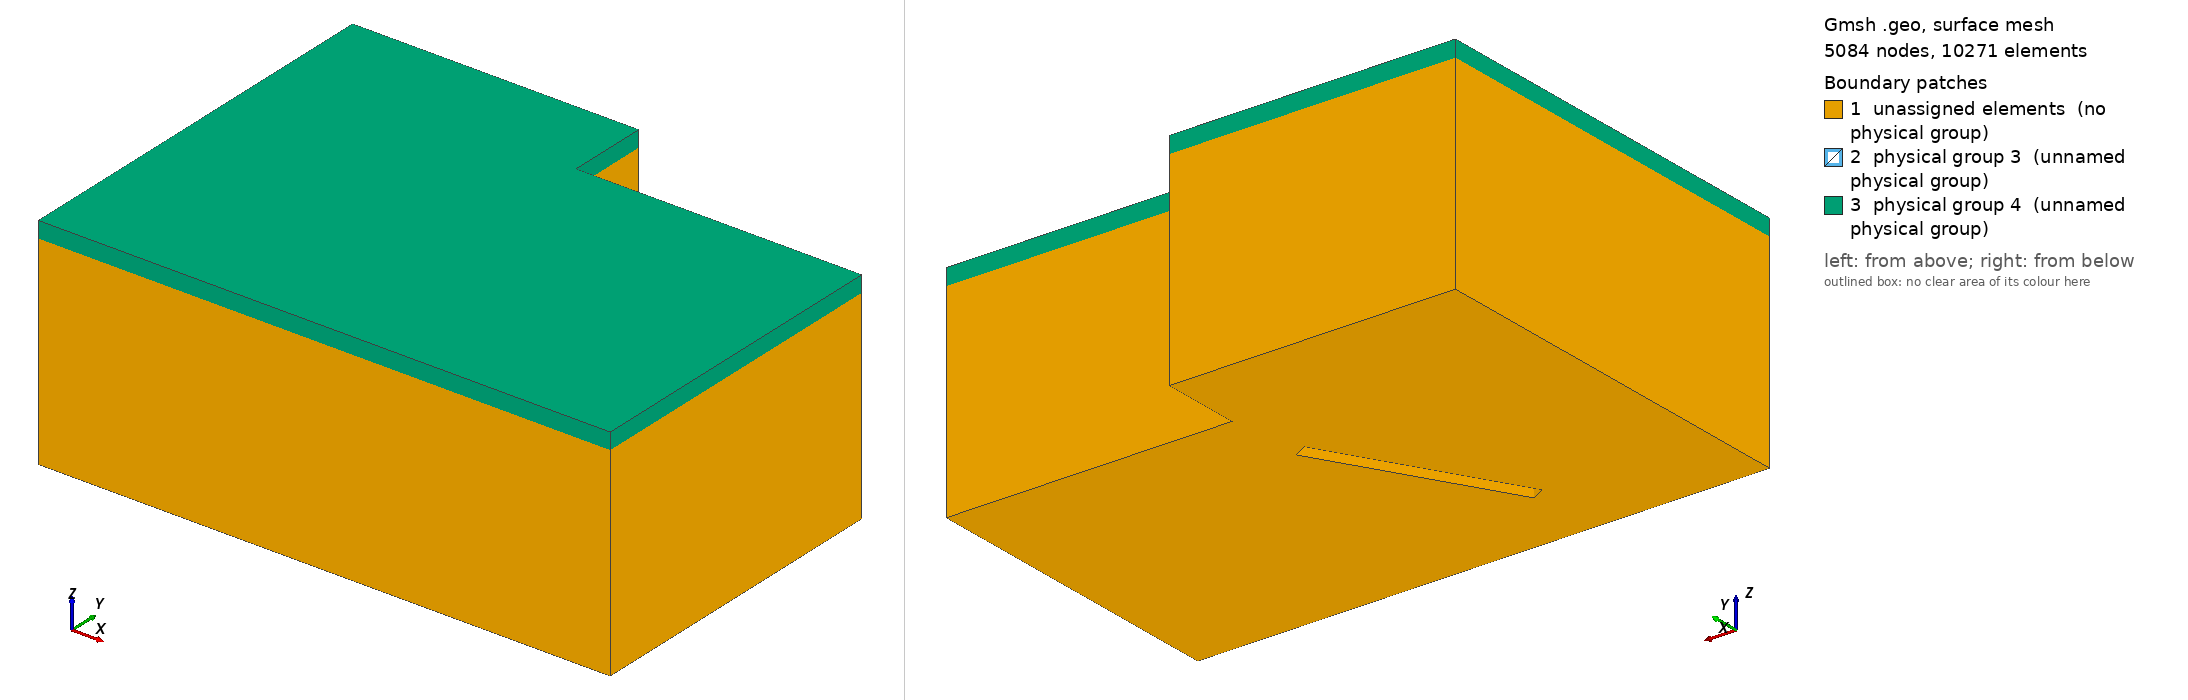

Gmsh geometry script, surface-meshed: 5084 nodes, 10271 surface elements. Boundary patches (legend numbers): 1 unassigned elements (no physical group), 2 physical group 3 (unnamed physical group), 3 physical group 4 (unnamed physical group). Left view from above one corner, right view from below the opposite corner. Legend entries are the model's physical surfaces; 'unassigned elements' are surfaces in no physical group. The drawing asked Gmsh for element sizes between 1% and 20% of the model's largest extent; the script's own settings can give other sizes.

=== cavity6_with_porous.geo (drawn) ===
// Parameters: acoustic cavity
lx1 = 7.0;
ly1 = 4.0;
lz1 = 2.5;

ly2 = 1.0;
lx2 = 3.5;

lx3 = 1.5;
ly3 = 2.0;
l4 = 2.5;
lz4 = 2.0;
r4   = 0.5;
e4   = 0.2;
deg=60;
angle = deg*Pi/180;


// porous
ee = 0.20;

// size of elements
h = lx1/20;
h2 = ee/1;


lx5 = 6.0;
ly5 = 1.0;
lz5 = 1.5;
h5  = 1.0;

Mesh.CharacteristicLengthMax=1.5*h;
Mesh.ElementOrder = 1;

// Cavity: Corners
Point(1) = {0,     0  , 0, h};
Point(2) = {lx1,    0  , 0, h};
Point(3) = {lx1,    ly1 , 0, h};
Point(4) = {0 ,    ly1 , 0, h};

Point(5) = {0,     0  , lz1, h2};
Point(6) = {lx1,    0  , lz1, h2};
Point(7) = {lx1,    ly1 , lz1, h2};
Point(8) = {0 ,    ly1 , lz1, h2};

Point(9) = {0,     ly1+ly2  , 0, h};
Point(10) = {lx2,     ly1+ly2  , 0, h};
Point(11) = {lx2,     ly1  , 0, h};
Point(12) = {0,     ly1+ly2  , lz1, h2};
Point(13) = {lx2,     ly1+ly2  , lz1, h2};
Point(14) = {lx2,     ly1  , lz1, h2};

// Cavity: lines
Line(1) = {1, 4};
Line(2) = {4, 9};
Line(3) = {9, 10};
Line(4) = {10, 11};
Line(5) = {11, 3};
Line(6) = {3, 2};
Line(7) = {2, 1};
Line(8) = {1, 5};
Line(9) = {4, 8};
Line(10) = {9, 12};
Line(11) = {10, 13};
Line(12) = {11, 14};
Line(13) = {3, 7};
Line(14) = {2, 6};
Line(15) = {5, 8};
Line(16) = {8, 12};
Line(17) = {12, 13};
Line(18) = {13, 14};
Line(19) = {14, 7};
Line(20) = {7, 6};
Line(21) = {6, 5};



// wall: corners
Point(15) = {lx3,     ly3-e4/2  , 0, h/3};
Point(16) = {lx3+l4,     ly3-e4/2  , 0, h/3};
Point(17) = {lx3,     ly3-e4/2  , lz4-r4 , h/3};
Point(18) = {lx3+l4,     ly3-e4/2  , lz4-r4, h/3};
Point(19) = {lx3+r4,     ly3-e4/2  , lz4-r4 , h/3};
Point(20) = {lx3+l4-r4,     ly3-e4/2  , lz4-r4, h/3};
Point(21) = {lx3+r4,     ly3-e4/2  , lz4 , (h2+h)/2};
Point(22) = {lx3+l4-r4,     ly3-e4/2  , lz4, (h2+h)/2};

Point(23) = {lx3,     ly3+e4/2  , 0, h/3};
Point(24) = {lx3+l4,     ly3+e4/2  , 0, h/3};
Point(25) = {lx3,     ly3+e4/2  , lz4-r4 , h/3};
Point(26) = {lx3+l4,     ly3+e4/2  , lz4-r4, h/3};
Point(27) = {lx3+r4,     ly3+e4/2  , lz4-r4 , h/3};
Point(28) = {lx3+l4-r4,     ly3+e4/2  , lz4-r4, h/3};
Point(29) = {lx3+r4,     ly3+e4/2  , lz4 , (h2+h)/2};
Point(30) = {lx3+l4-r4,     ly3+e4/2  , lz4, (h2+h)/2};

// rotate wall
Rotate {{0, 0, 1}, {lx3+l4/2, ly3, 0}, angle} {
  Point{22, 30, 18, 26, 20, 21, 28, 29, 19, 27, 17, 25, 16, 24, 15, 23};
}

// wall : lines
Line(22) = {15, 16};
Line(23) = {16, 18};
Line(24) = {22, 21};
Line(25) = {17, 15};
Circle(26) = {18, 20, 22};
Circle(27) = {21, 19, 17};

Line(28) = {23, 24};
Line(29) = {24, 26};
Line(30) = {30, 29};
Line(31) = {25, 23};
Circle(32) = {26, 28, 30};
Circle(33) = {29, 27, 25};

Line(34) = {16, 24};
Line(35) = {18, 26};
Line(36) = {22, 30};
Line(37) = {21, 29};
Line(38) = {17, 25};
Line(39) = {15, 23};



// control volume
Point(31) = {lx5-h5/2,     ly5-h5/2  , lz5-h5/2, h/2.5};
Point(32) = {lx5-h5/2,    ly5-h5/2  , lz5+h5/2, h/2.5};
Point(33) = {lx5+h5/2,     ly5-h5/2  , lz5-h5/2, h/2.5};
Point(34) = {lx5+h5/2,    ly5-h5/2  , lz5+h5/2, h/2.5};
Point(35) = {lx5-h5/2,     ly5+h5/2  , lz5-h5/2, h/2.5};
Point(36) = {lx5-h5/2,    ly5+h5/2  , lz5+h5/2, h/2.5};
Point(37) = {lx5+h5/2,     ly5+h5/2  , lz5-h5/2, h/2.5};
Point(38) = {lx5+h5/2,    ly5+h5/2  , lz5+h5/2, h/2.5};
Line(75) = {33, 37};
Line(76) = {37, 35};
Line(77) = {35, 31};
Line(78) = {31, 33};
Line(79) = {33, 34};
Line(80) = {37, 38};
Line(81) = {38, 36};
Line(82) = {36, 32};
Line(83) = {32, 34};
Line(84) = {34, 38};
Line(85) = {35, 36};
Line(86) = {31, 32};
Line Loop(87) = {75, 80, -84, -79};
Plane Surface(88) = {87};
Line Loop(89) = {76, 85, -81, -80};
Plane Surface(90) = {89};
Line Loop(91) = {77, 86, -82, -85};
Plane Surface(92) = {91};
Line Loop(93) = {78, 79, -83, -86};
Plane Surface(94) = {93};
Line Loop(95) = {75, 76, 77, 78};
Plane Surface(96) = {95};
Line Loop(97) = {84, 81, 82, 83};
Plane Surface(98) = {97};

// volume


Line Loop(99) = {25, 39, -31, -38};
Plane Surface(100) = {99};
Line Loop(101) = {25, 22, 23, 26, 24, 27};
Plane Surface(102) = {101};
Line Loop(103) = {24, 37, -30, -36};
Plane Surface(104) = {103};
Line Loop(105) = {23, 35, -29, -34};
Plane Surface(106) = {105};
Line Loop(107) = {31, 28, 29, 32, 30, 33};
Plane Surface(108) = {107};
Line Loop(109) = {38, -33, -37, 27};
Ruled Surface(110) = {109};
Line Loop(111) = {26, 36, -32, -35};
Ruled Surface(112) = {111};
Line Loop(113) = {6, 14, -20, -13};
Ruled Surface(114) = {113};
Line Loop(115) = {5, 13, -19, -12};
Ruled Surface(116) = {115};
Line Loop(117) = {4, 12, -18, -11};
Ruled Surface(118) = {117};
Line Loop(119) = {3, 11, -17, -10};
Ruled Surface(120) = {119};
Line Loop(121) = {2, 10, -16, -9};
Ruled Surface(122) = {121};
Line Loop(123) = {1, 9, -15, -8};
Ruled Surface(124) = {123};
Line Loop(125) = {7, 8, -21, -14};
Ruled Surface(126) = {125};
Line Loop(127) = {7, 1, 2, 3, 4, 5, 6};
Line Loop(128) = {28, -34, -22, 39};
Plane Surface(129) = {127, 128};
Line Loop(130) = {21, 15, 16, 17, 18, 19, 20};
Plane Surface(131) = {130};



Translate {0, 0, ee} {
  Duplicata { Surface{131}; }
}


Line(140) = {6, 39};
Line(141) = {7, 60};
Line(142) = {14, 56};
Line(143) = {13, 52};
Line(144) = {12, 48};
Line(145) = {5, 40};
Line(146) = {8, 44};
Line Loop(147) = {21, 145, -133, -140};
Plane Surface(148) = {147};
Line Loop(149) = {20, 140, -139, -141};
Plane Surface(150) = {149};
Line Loop(151) = {19, 141, -138, -142};
Plane Surface(152) = {151};
Line Loop(153) = {18, 142, -137, -143};
Plane Surface(154) = {153};
Line Loop(155) = {17, 143, -136, -144};
Plane Surface(156) = {155};
Line Loop(157) = {16, 144, -135, -146};
Plane Surface(158) = {157};
Line Loop(159) = {15, 146, -134, -145};
Plane Surface(160) = {159};

Surface Loop(161) = {129, 126, 124, 122, 120, 118, 116, 114, 100, 102, 106, 112, 104, 110, 108, 131};
Surface Loop(162) = {94, 96, 88, 90, 92, 98};
Volume(1) = {161, 162};
Volume(2) = {162};

Physical Volume(1) = {1,2}; // air cavity + controlled air volume
Physical Volume(5) = {2}; // controlled air volume (small)

Surface Loop(163) = {132, 148, 160, 158, 156, 154, 152, 150, 131};
Volume(3) = {163};

Physical Volume(2) = {3}; // porous volume

Physical Surface(3) = {131}; // [porous]-[air cavity] : interface surface

Physical Surface(4) = {148, 150, 152, 156, 158, 160, 132, 154};// porous external surface
